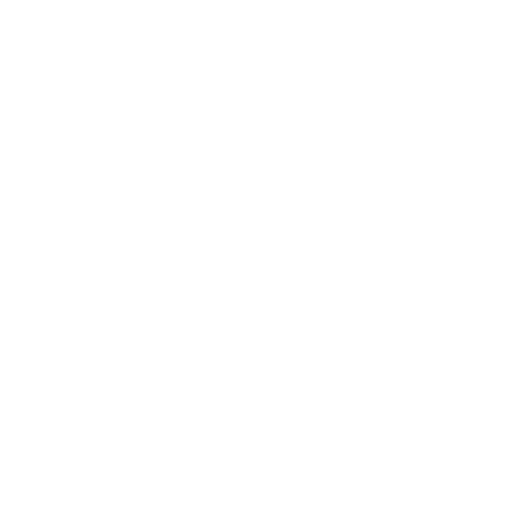
t = 0.00 s
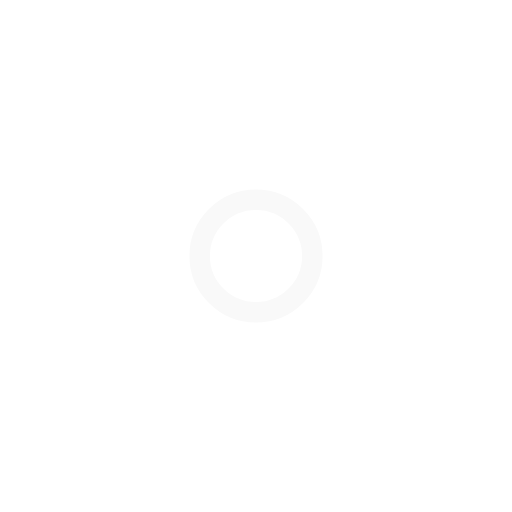
t = 0.17 s
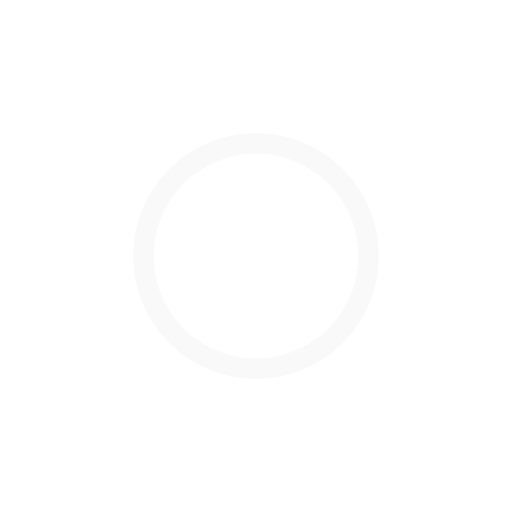
t = 0.33 s
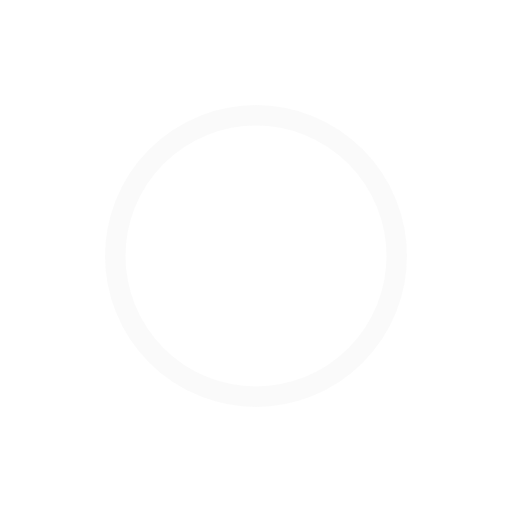
t = 0.50 s
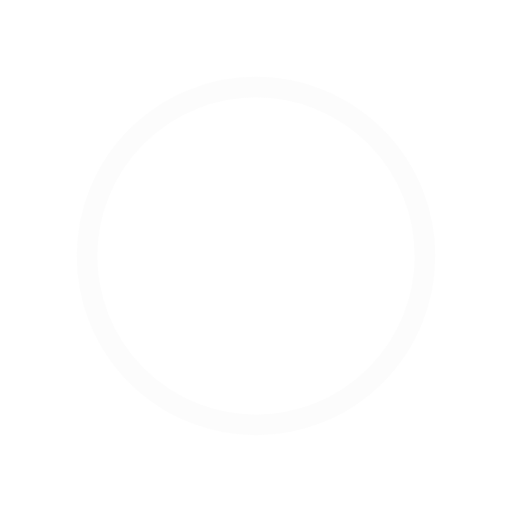
t = 0.67 s
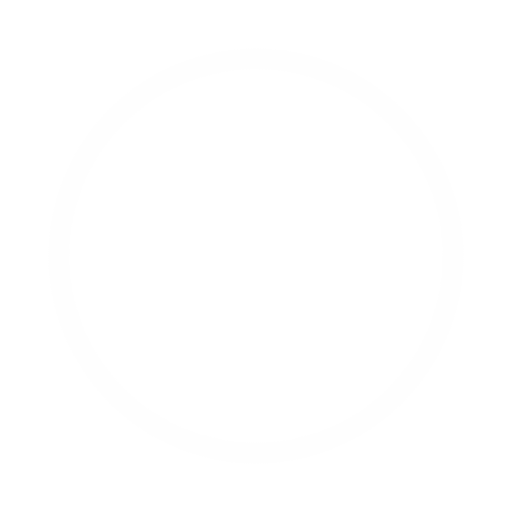
t = 0.83 s

The animated SVG that drew these frames (rendered in a browser with its animation timeline set to each time). Animation: 4 SMIL elements (animate=4); one cycle of 1.00 s, repeats indefinitely.

<?xml version="1.0" encoding="utf-8"?><svg width='30px' height='30px' xmlns="http://www.w3.org/2000/svg" viewBox="0 0 100 100" preserveAspectRatio="xMidYMid" class="uil-ripple"><rect x="0" y="0" width="100" height="100" fill="none" class="bk"></rect><g> <animate attributeName="opacity" dur="1s" repeatCount="indefinite" begin="-0.5s" keyTimes="0;0.33;1" values="1;1;0"></animate><circle cx="50" cy="50" r="40" stroke="#ffffff" fill="none" stroke-width="4" stroke-linecap="round"><animate attributeName="r" dur="1s" repeatCount="indefinite" begin="-0.5s" keyTimes="0;0.33;1" values="0;22;44"></animate></circle></g><g><animate attributeName="opacity" dur="1s" repeatCount="indefinite" begin="0s" keyTimes="0;0.33;1" values="1;1;0"></animate><circle cx="50" cy="50" r="40" stroke="#f9f9f9" fill="none" stroke-width="4" stroke-linecap="round"><animate attributeName="r" dur="1s" repeatCount="indefinite" begin="0s" keyTimes="0;0.33;1" values="0;22;44"></animate></circle></g></svg>
